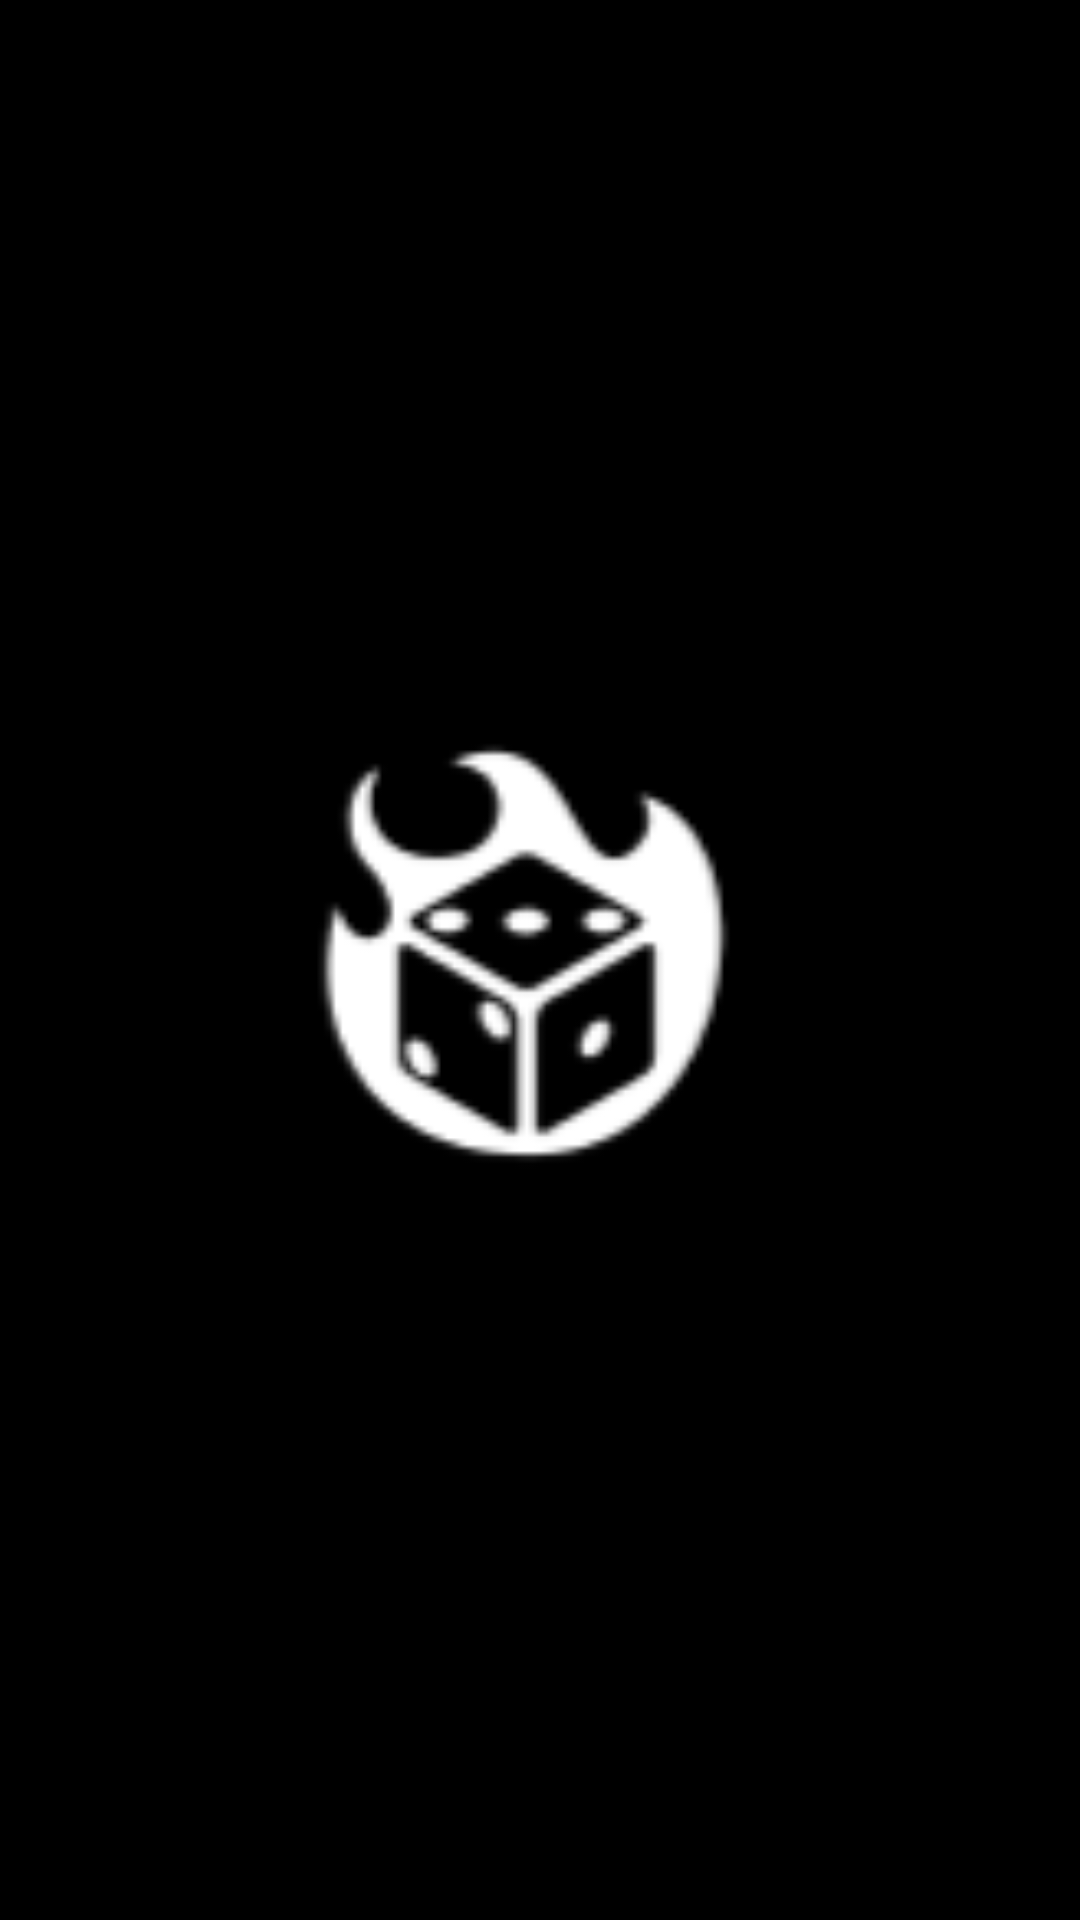

Android layout source for this screen:
<!-- AndroidManifest.xml: application theme Theme.BoardGameApp -->
<!-- res/layout/activity_splashscreen.xml -->
<?xml version="1.0" encoding="utf-8"?>
<androidx.constraintlayout.widget.ConstraintLayout xmlns:android="http://schemas.android.com/apk/res/android"
    xmlns:app="http://schemas.android.com/apk/res-auto"
    xmlns:tools="http://schemas.android.com/tools"
    android:layout_width="match_parent"
    android:layout_height="match_parent"
    tools:context=".Splashscreen"
    android:background="@color/black">

    <ImageView
        android:id="@+id/imageView3"
        android:layout_width="160dp"
        android:layout_height="170dp"
        app:layout_constraintBottom_toBottomOf="parent"
        app:layout_constraintEnd_toEndOf="parent"
        app:layout_constraintStart_toStartOf="parent"
        app:layout_constraintTop_toTopOf="parent"
        app:srcCompat="@drawable/logo" />
</androidx.constraintlayout.widget.ConstraintLayout>
<!-- resources referenced by this layout -->
<resources>
  <!-- drawable logo: png bitmap (drawable, 3441 bytes) -->
  <style name="Theme.BoardGameApp" parent="Theme.MaterialComponents.Light.DarkActionBar">
          
          <item name="colorPrimary">@color/black</item>
          <item name="colorPrimaryVariant">@color/black</item>
          <item name="colorOnPrimary">@color/white</item>
          
          <item name="colorSecondary">@color/teal_200</item>
          <item name="colorSecondaryVariant">@color/teal_700</item>
          <item name="colorOnSecondary">@color/black</item>
          
          <item name="android:statusBarColor">?attr/colorPrimaryVariant</item>
          
      </style>
  <!-- not gathered from this repository: default colours our renderer supplied (Android Studio template values) -->
  <color name="teal_200">#FF03DAC5</color>
  <color name="teal_700">#FF018786</color>
  <color name="black">#FF000000</color>
  <color name="white">#FFFFFFFF</color>
</resources>
